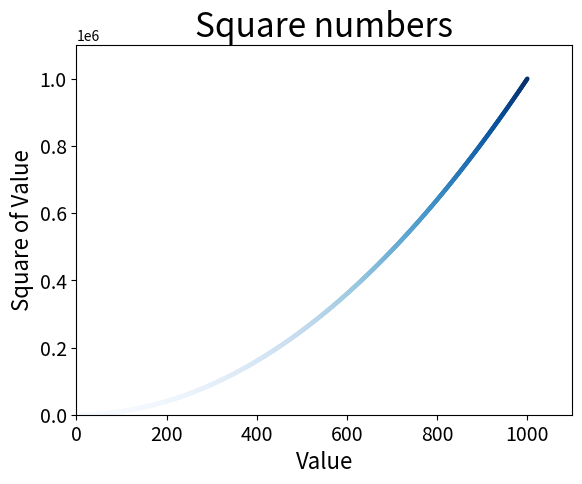

Reproduce this figure in Python.
import matplotlib.pyplot as plt


def plot_squares():
    """App entry point"""

    # numbers and squares to plot
    input_values = [1, 2, 3, 4, 5]
    squares = [1, 4, 9, 16, 25]
    # set the line width
    plt.plot(input_values, squares, linewidth=5)

    # set the chart title and label axis
    plt.title("Square Numbers", fontsize=24)
    plt.xlabel("Value", fontsize=14)
    plt.ylabel("Square of the value")

    # set size of the tick labels.abs
    plt.tick_params(axis='both', labelsize=14)

    # draw the plot to screen
    plt.show()


def draw_scatter():
    """Draws a scatter plot"""

    plt.scatter(2, 4, s=200)
    
    # set the chart title and label axis
    plt.title("Square numbers", fontsize=16)
    plt.xlabel("Value", fontsize=14)
    plt.ylabel("Square of Value", fontsize=14)

    # set the size of tick label:
    plt.tick_params(axis='both', which='major', labelsize=14)

    # Show the chart
    plt.show()


def draw_multiple_scatter():
    """Draw multiple  scatter plots"""
    x_values = [1, 2, 3, 4, 5]
    y_values = [1, 2, 9, 16, 25]

    plt.scatter(x_values, y_values, s=100)

    # set the chart and label axis
    plt.title("Square numbers", fontsize=24)
    plt.xlabel("Values", fontsize=16)
    plt.ylabel("Square of Value", fontsize=16)

    # set the size of the tick label
    plt.tick_params(axis='both', which='major', labelsize=14)

    # Draw the plot
    plt.show()


def calculate_data_automatically():

    x_values = list(range(1, 1001))
    y_values = [x ** 2 for x in x_values]

    # scatter points and remove outlines
    plt.scatter(x_values, y_values, c=y_values, cmap=plt.cm.Blues,
                edgecolors='none', s=10)

    # set the chart and label axis
    plt.title("Square numbers", fontsize=24)
    plt.xlabel("Value", fontsize=16)
    plt.ylabel("Square of Value", fontsize=16)

    # set the size of the tick label
    plt.tick_params(axis='both', which='major', labelsize=14)

    # set the range for each axis
    plt.axis((0, 1100, 0, 1100000))

    # draw the plot
    plt.show()


if __name__ == "__main__":
    # draw_scatter()
    # draw_multiple_scatter()
    calculate_data_automatically()
